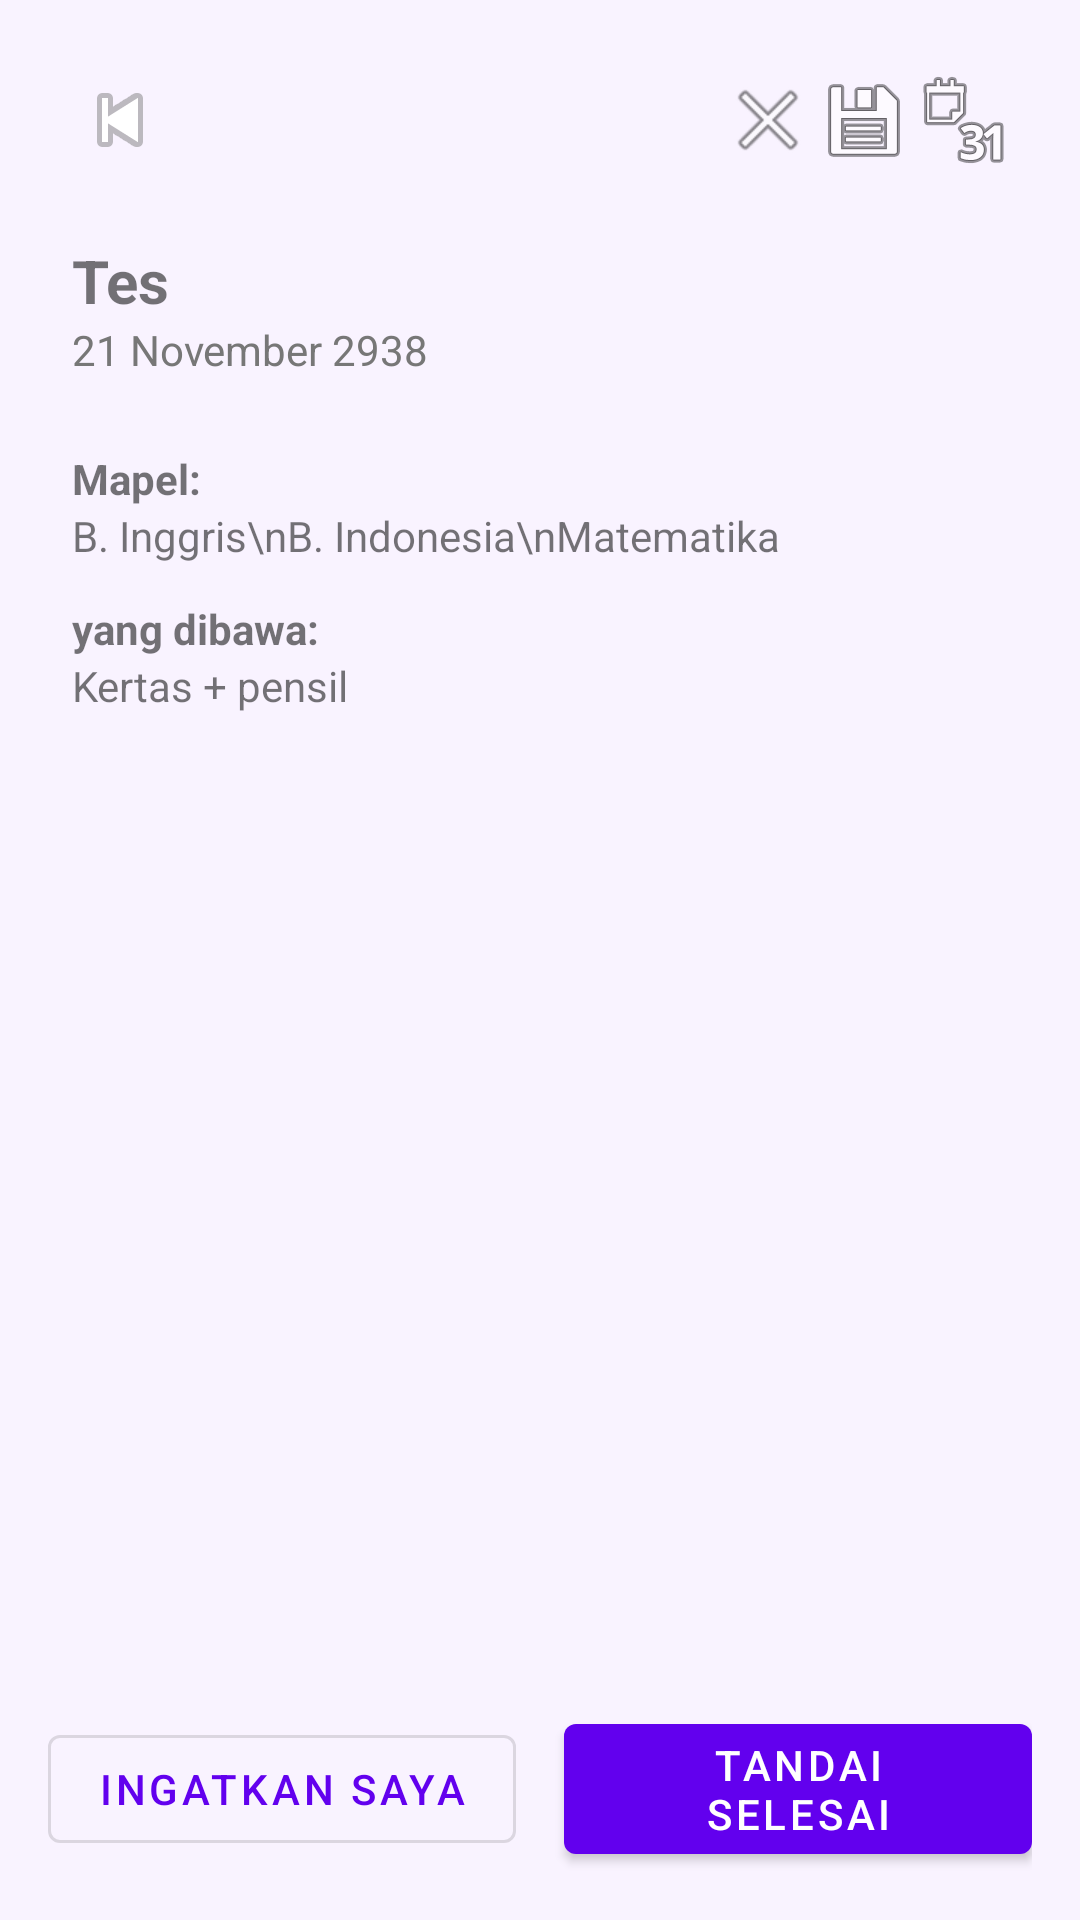

Android layout source for this screen:
<!-- AndroidManifest.xml: application theme Theme.ReNotesApp -->
<!-- res/layout/activity_detail_tugas.xml -->
<?xml version="1.0" encoding="utf-8"?>
<androidx.coordinatorlayout.widget.CoordinatorLayout xmlns:android="http://schemas.android.com/apk/res/android"
    xmlns:app="http://schemas.android.com/apk/res-auto"
    xmlns:tools="http://schemas.android.com/tools"
    android:id="@+id/main"
    android:layout_width="match_parent"
    android:layout_height="match_parent"
    android:background="#F9F3FF"
    tools:context=".DetailTugasActivity">

    
    <ScrollView
        android:layout_width="match_parent"
        android:layout_height="match_parent"
        android:padding="24dp">

        <LinearLayout
            android:orientation="vertical"
            android:layout_width="match_parent"
            android:layout_height="wrap_content">

            
            <LinearLayout
                android:orientation="horizontal"
                android:layout_width="match_parent"
                android:layout_height="wrap_content"
                android:gravity="center_vertical">

                <ImageButton
                    android:id="@+id/btnBack"
                    android:layout_width="wrap_content"
                    android:layout_height="wrap_content"
                    android:background="?attr/selectableItemBackgroundBorderless"
                    android:src="@android:drawable/ic_media_previous" />

                
                <View
                    android:layout_width="0dp"
                    android:layout_height="0dp"
                    android:layout_weight="1" />

                <LinearLayout
                    android:orientation="horizontal"
                    android:gravity="end"
                    android:layout_width="wrap_content"
                    android:layout_height="wrap_content">

                    <ImageButton
                        android:layout_width="wrap_content"
                        android:layout_height="wrap_content"
                        android:background="?attr/selectableItemBackgroundBorderless"
                        android:src="@android:drawable/ic_menu_close_clear_cancel" />

                    <ImageButton
                        android:layout_width="wrap_content"
                        android:layout_height="wrap_content"
                        android:background="?attr/selectableItemBackgroundBorderless"
                        android:src="@android:drawable/ic_menu_save" />

                    <ImageButton
                        android:layout_width="wrap_content"
                        android:layout_height="wrap_content"
                        android:background="?attr/selectableItemBackgroundBorderless"
                        android:src="@android:drawable/ic_menu_month" />
                </LinearLayout>
            </LinearLayout>


            
            <TextView
                android:id="@+id/txtJudul"
                android:text="Tes"
                android:textSize="20sp"
                android:textStyle="bold"
                android:layout_marginTop="24dp"
                android:layout_width="wrap_content"
                android:layout_height="wrap_content" />

            <TextView
                android:id="@+id/txtTanggal"
                android:text="21 November 2938"
                android:textSize="14sp"
                android:textColor="#777"
                android:layout_marginBottom="16dp"
                android:layout_width="wrap_content"
                android:layout_height="wrap_content" />

            
            <TextView
                android:text="Mapel:"
                android:textStyle="bold"
                android:layout_marginTop="8dp"
                android:layout_width="wrap_content"
                android:layout_height="wrap_content" />

            <TextView
                android:text="B. Inggris\nB. Indonesia\nMatematika"
                android:layout_width="wrap_content"
                android:layout_height="wrap_content" />

            <TextView
                android:text="yang dibawa:"
                android:textStyle="bold"
                android:layout_marginTop="12dp"
                android:layout_width="wrap_content"
                android:layout_height="wrap_content" />

            <TextView
                android:text="Kertas + pensil"
                android:layout_width="wrap_content"
                android:layout_height="wrap_content" />
        </LinearLayout>
    </ScrollView>

    
    <LinearLayout
        android:orientation="horizontal"
        android:gravity="center"
        android:padding="16dp"
        android:layout_gravity="bottom"
        android:layout_width="match_parent"
        android:layout_height="wrap_content">

        <com.google.android.material.button.MaterialButton
            android:id="@+id/btnIngatkan"
            style="@style/Widget.MaterialComponents.Button.OutlinedButton"
            android:text="Ingatkan saya"
            android:layout_width="0dp"
            android:layout_weight="1"
            android:layout_height="wrap_content" />

        <Space
            android:layout_width="16dp"
            android:layout_height="wrap_content" />

        <com.google.android.material.button.MaterialButton
            android:id="@+id/btnSelesai"
            style="@style/Widget.MaterialComponents.Button"
            android:text="Tandai Selesai"
            app:backgroundTint="@color/purple_500"
            android:textColor="@android:color/white"
            android:layout_width="0dp"
            android:layout_weight="1"
            android:layout_height="wrap_content" />
    </LinearLayout>

</androidx.coordinatorlayout.widget.CoordinatorLayout>
<!-- resources referenced by this layout -->
<resources>
  <style name="Theme.ReNotesApp" parent="Theme.MaterialComponents.DayNight.NoActionBar">
          
          <item name="colorPrimary">@color/purple_500</item>
          <item name="colorPrimaryVariant">@color/purple_700</item>
          <item name="colorOnPrimary">@color/white</item>
          
          <item name="colorSecondary">@color/teal_200</item>
          <item name="colorSecondaryVariant">@color/teal_700</item>
          <item name="colorOnSecondary">@color/black</item>
          
          <item name="android:statusBarColor">?attr/colorPrimaryVariant</item>
          
      </style>
  <!-- not gathered from this repository: default colours our renderer supplied (Android Studio template values) -->
  <color name="purple_500">#FF6200EE</color>
  <color name="purple_700">#FF3700B3</color>
  <color name="teal_200">#FF03DAC5</color>
  <color name="teal_700">#FF018786</color>
  <color name="black">#FF000000</color>
  <color name="white">#FFFFFFFF</color>
</resources>
